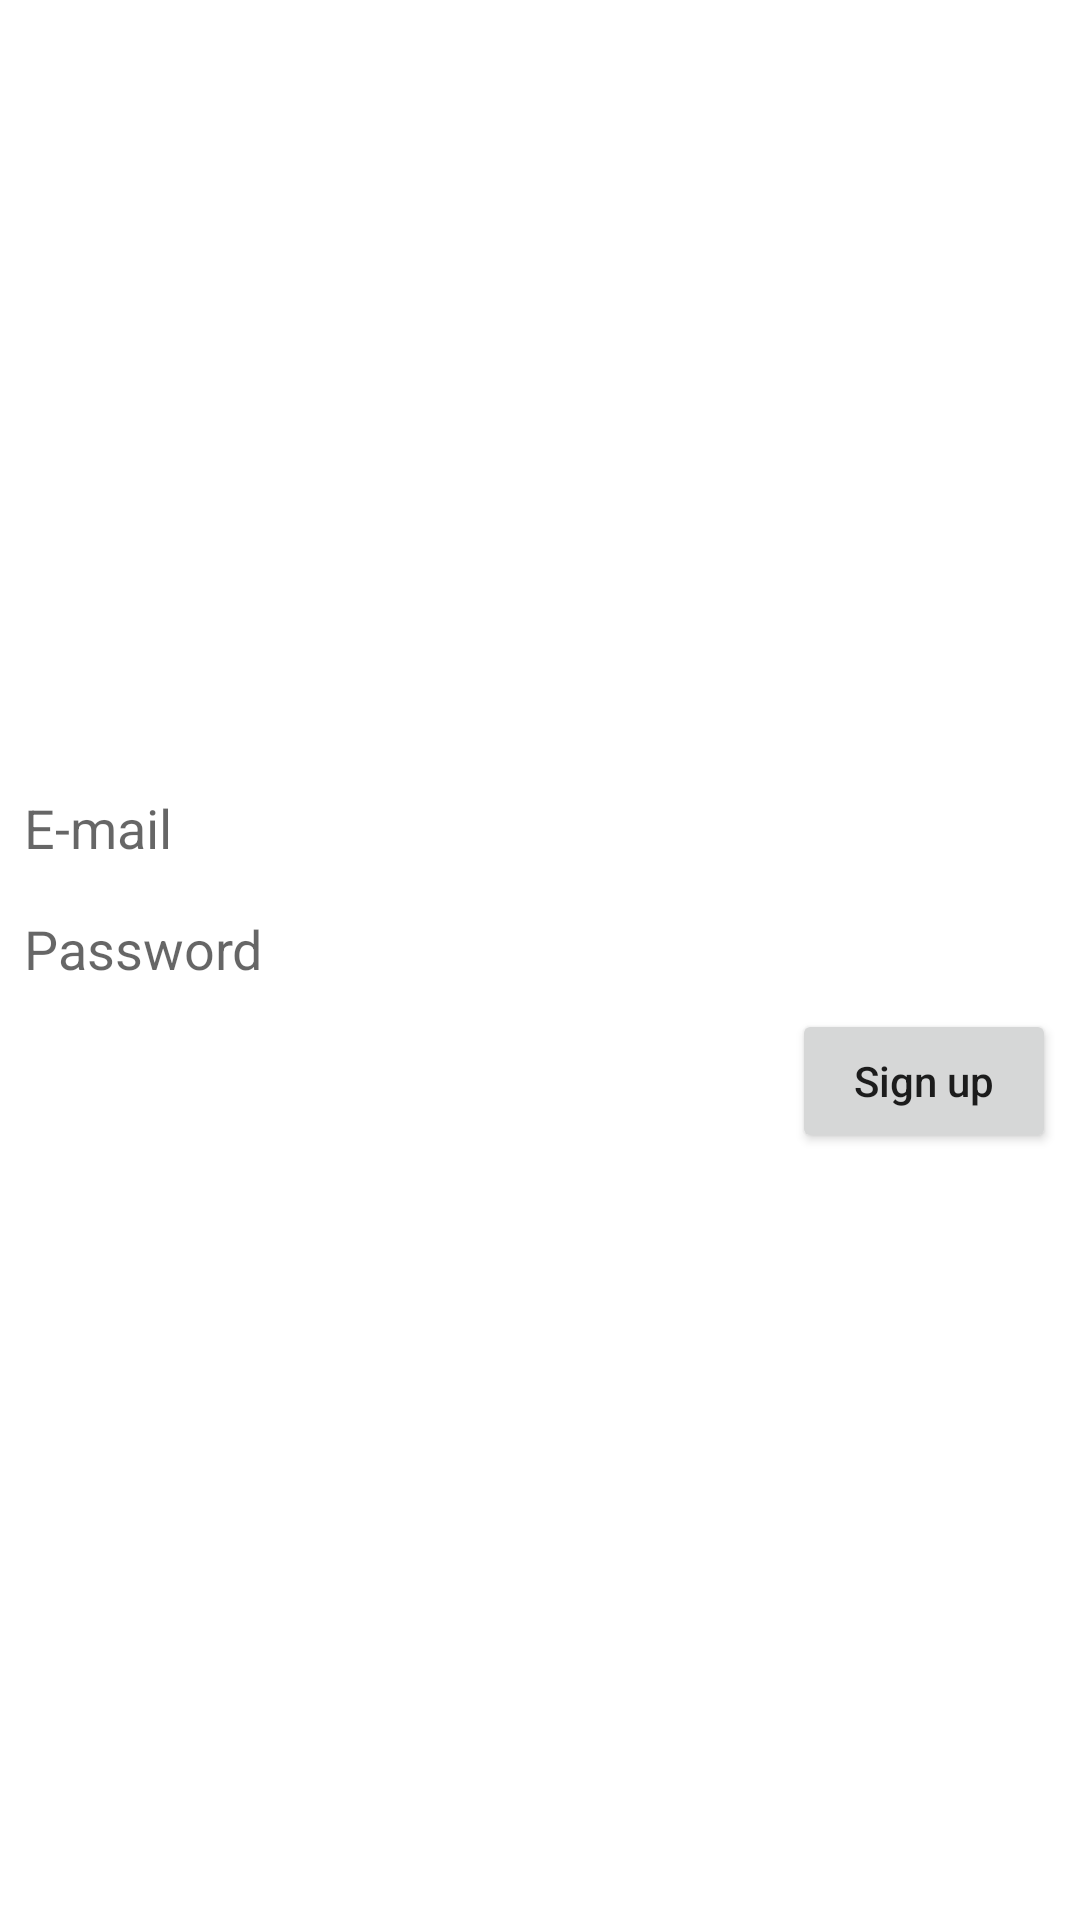

Write the Android layout XML for this screen, with the resource values it uses.
<!-- AndroidManifest.xml: application theme Theme.App_SNS -->
<!-- res/layout/activity_sign_upactivity.xml -->
<?xml version="1.0" encoding="utf-8"?>
<LinearLayout xmlns:android="http://schemas.android.com/apk/res/android"
    xmlns:app="http://schemas.android.com/apk/res-auto"
    xmlns:tools="http://schemas.android.com/tools"
    android:layout_width="match_parent"
    android:layout_height="match_parent"
    android:gravity="center_vertical"
    android:orientation="vertical"
    tools:context=".SignUPActivity">

    <EditText
        android:id="@+id/signEmail"
        android:layout_width="wrap_content"
        android:layout_height="wrap_content"
        android:layout_margin="8dp"
        android:background="@null"
        android:hint="E-mail" />

    <EditText
        android:id="@+id/signPassword"
        android:layout_width="wrap_content"
        android:layout_height="wrap_content"
        android:layout_margin="8dp"
        android:background="@null"
        android:hint="Password" />

    <Button
        android:id="@+id/signUp_BTN"
        android:layout_width="wrap_content"
        android:layout_height="wrap_content"
        android:layout_gravity="end"
        android:layout_marginEnd="8dp"
        android:text="Sign up"
        android:textAllCaps="false" />

</LinearLayout>
<!-- resources referenced by this layout -->
<resources>
  <style name="Theme.App_SNS" parent="Theme.MaterialComponents.DayNight.DarkActionBar">
          
          <item name="colorPrimary">@color/purple_500</item>
          <item name="colorPrimaryVariant">@color/purple_700</item>
          <item name="colorOnPrimary">@color/white</item>
          
          <item name="colorSecondary">@color/teal_200</item>
          <item name="colorSecondaryVariant">@color/teal_700</item>
          <item name="colorOnSecondary">@color/black</item>
          
          <item name="android:statusBarColor" tools:targetApi="l">?attr/colorPrimaryVariant</item>
          
      </style>
  <!-- not gathered from this repository: default colours our renderer supplied (Android Studio template values) -->
  <color name="purple_500">#FF6200EE</color>
  <color name="purple_700">#FF3700B3</color>
  <color name="teal_200">#FF03DAC5</color>
  <color name="teal_700">#FF018786</color>
  <color name="black">#FF000000</color>
  <color name="white">#FFFFFFFF</color>
</resources>
